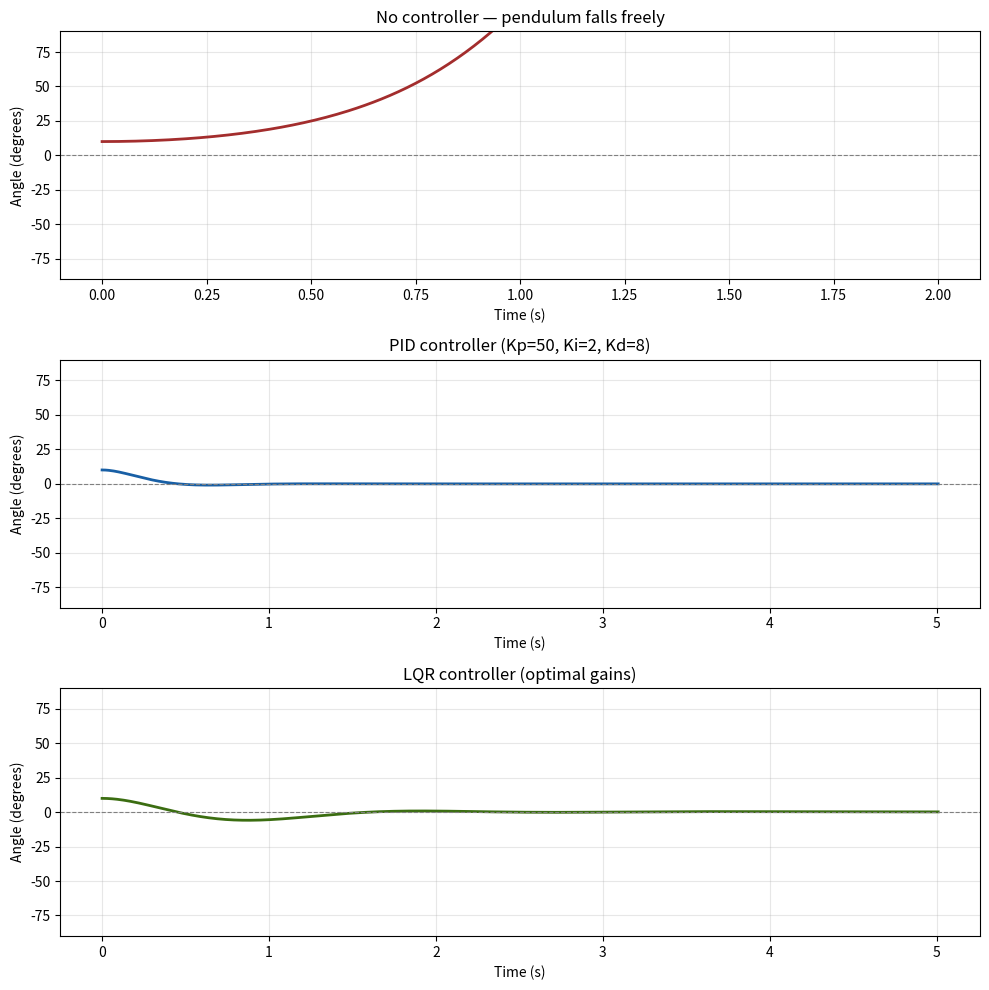

Reproduce this figure in Python.
import numpy as np
import matplotlib.pyplot as plt
from scipy.integrate import solve_ivp
from scipy.linalg import solve_continuous_are

g = 9.81  # Acceleration due to gravity (m/s^2)
l = 0.5 # Length of the pendulum (m)
m = 0.1 # Mass of the pendulum (kg)
M = 1.0 # Mass of the cart (kg)

def pendulum(t, y, F):
    theta, theta_dot, x, x_dot = y
    
    sin_t =np.sin(theta)
    cos_t = np.cos(theta)
    denom = M + m * cos_t**2

    theta_ddot= ((M+m)*g*sin_t -cos_t*F)/denom
    x_ddot = (F + m *theta_dot**2*sin_t -m*g*sin_t*cos_t)/denom

    return [theta_dot, theta_ddot, x_dot, x_ddot]

# Initial conditions: slight push from vertical
theta_0     = 10 * np.pi / 180   # 10 degrees in radians
theta_dot_0 = 0.0
x_0         = 0.0
x_dot_0     = 0.0

y0 = [theta_0, theta_dot_0, x_0, x_dot_0]

# Time span
t_start = 0.0
t_end   = 2.0
t_eval  = np.linspace(t_start, t_end, 300)

# Simulate with zero force (no controller)
F = 0.0
sol_open = solve_ivp(
    fun=lambda t, y: pendulum(t, y, F),
    t_span=(t_start, t_end),
    y0=y0,
    t_eval=t_eval,
    method='RK45',
    events=lambda t, y: abs(y[0]) - np.pi/2,  # stop at 90 degrees
    dense_output=True
)

def simulate_pid(kp, ki, kd, y0, t_end=5.0, dt=0.01):
    """Simulate the pendulum with a PID controller."""
    t_vals     = [0.0]
    y_vals     = [list(y0)]
    integral   = 0.0
    prev_error = y0[0]   # initial error = initial angle
    y_current  = list(y0)

    t = 0.0
    while t < t_end:
        theta = y_current[0]

        # PID terms
        error      = theta
        integral  += error * dt
        derivative = (error - prev_error) / dt
        F          = kp * error + ki * integral + kd * derivative

        # Clamp force to realistic motor limits
        F = np.clip(F, -20, 20)

        # One step forward using solve_ivp
        sol = solve_ivp(
            fun=lambda t, y: pendulum(t, y, F),
            t_span=(t, t + dt),
            y0=y_current,
            method='RK45'
        )
        y_current  = [sol.y[i][-1] for i in range(4)]
        prev_error = error
        t         += dt

        t_vals.append(t)
        y_vals.append(list(y_current))

        # Stop if fallen
        if abs(y_current[0]) > np.pi / 2:
            print(f"Fell at t={t:.2f}s")
            break

    return np.array(t_vals), np.array(y_vals)

def linearize_system():
    """
    Linearize the pendulum equations around the upright equilibrium.
    Returns A and B matrices of the linear system: x_dot = Ax + Bu
    """
    # A matrix — how the state evolves naturally (no control)
    A = np.array([
        [0,                    1,  0, 0],
        [(M + m) * g / (M * l), 0, 0, 0],
        [0,                    0,  0, 1],
        [-m * g / M,           0,  0, 0]
    ])

    # B matrix — how control input (force) affects the state
    B = np.array([
        [0],
        [-1 / (M * l)],
        [0],
        [1 / M]
    ])

    return A, B


def compute_lqr_gain(Q, R):
    """
    Solve the continuous-time Algebraic Riccati Equation (CARE)
    to find the optimal LQR gain matrix K.
    """
    A, B = linearize_system()

    # Solve CARE: A^T P + P A - P B R^-1 B^T P + Q = 0
    P = solve_continuous_are(A, B, Q, R)

    # Compute gain: K = R^-1 B^T P
    K = np.linalg.inv(R) @ B.T @ P

    return K


def simulate_lqr(K, y0, t_end=5.0, dt=0.01):
    """Simulate the pendulum with an LQR controller."""
    t_vals    = [0.0]
    y_vals    = [list(y0)]
    y_current = list(y0)
    t         = 0.0

    while t < t_end:
        # State vector
        x = np.array(y_current)

        # LQR control law: F = -K @ x
        F = float((-K @ x).item())

        # Clamp force
        F = np.clip(F, -20, 20)

        # Step forward
        sol = solve_ivp(
            fun=lambda t, y: pendulum(t, y, F),
            t_span=(t, t + dt),
            y0=y_current,
            method='RK45'
        )
        y_current = [sol.y[i][-1] for i in range(4)]
        t        += dt

        t_vals.append(t)
        y_vals.append(list(y_current))

        if abs(y_current[0]) > np.pi / 2:
            print(f"LQR: fell at t={t:.2f}s")
            break

    return np.array(t_vals), np.array(y_vals)

# 1. No control
t_open    = sol_open.t
theta_open = sol_open.y[0] * 180 / np.pi

# 2. PID
t_pid, y_pid   = simulate_pid(kp=50, ki=2, kd=8, y0=y0, t_end=5.0)
theta_pid      = y_pid[:, 0] * 180 / np.pi

# 3. LQR — tune Q and R here
Q = np.diag([10, 1, 1, 1])   # penalize angle most
R = np.array([[1]])           # control effort weight
K = compute_lqr_gain(Q, R)
print(f"LQR gain K = {K}")

t_lqr, y_lqr = simulate_lqr(K, y0, t_end=5.0)
theta_lqr     = y_lqr[:, 0] * 180 / np.pi

# ─── Plot ────────────────────────────────────────────────────────────────────

fig, axes = plt.subplots(3, 1, figsize=(10, 10))

configs = [
    (axes[0], t_open, theta_open, '#A32D2D', 'No controller — pendulum falls freely'),
    (axes[1], t_pid,  theta_pid,  '#185FA5', 'PID controller (Kp=50, Ki=2, Kd=8)'),
    (axes[2], t_lqr,  theta_lqr,  '#3B6D11', 'LQR controller (optimal gains)'),
]


for ax, t, theta, color, title in configs:
    ax.plot(t, theta, color=color, linewidth=2)
    ax.axhline(0, color='gray', linestyle='--', linewidth=0.8)
    ax.set_title(title)
    ax.set_ylabel('Angle (degrees)')
    ax.set_xlabel('Time (s)')
    ax.set_ylim(-90, 90)
    ax.grid(True, alpha=0.3)

plt.tight_layout()
plt.savefig('simulation_result.png', dpi=150)
plt.show()
print("Plot saved.")
